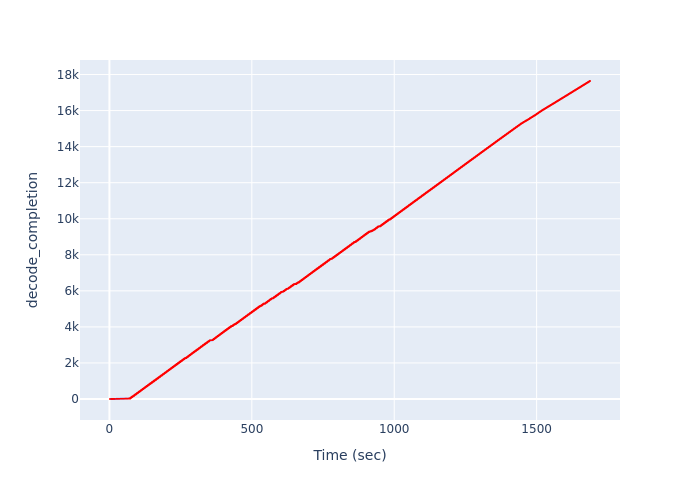

Values plotted in this chart, from the file beside it:
Time (sec), decode_completion
2.02, 1
7.348, 2
9.223, 3
12.5, 4
15.99, 5
18.27, 6
23.98, 7
27.25, 8
29.35, 9
31.36, 10
34.07, 11
36.05, 12
39.42, 13
42.41, 14
44.55, 15
46.71, 16
48.57, 17
50.92, 18
52.83, 19
54.76, 20
56.86, 21
58.68, 22
60.96, 23
64.74, 24
66.96, 25
69.35, 26
71.54, 27
72.78, 28
72.78, 29
72.78, 30
72.78, 31
72.78, 32
72.78, 33
72.78, 34
72.78, 35
72.78, 36
72.78, 37
72.78, 38
72.78, 39
72.78, 40
72.78, 41
72.78, 42
72.78, 43
72.78, 44
72.78, 45
72.78, 46
72.78, 47
72.78, 48
72.78, 49
72.78, 50
72.78, 51
72.78, 52
72.78, 53
72.78, 54
75.13, 55
75.13, 56
75.13, 57
75.13, 58
75.13, 59
75.13, 60
... 17,581 more rows
